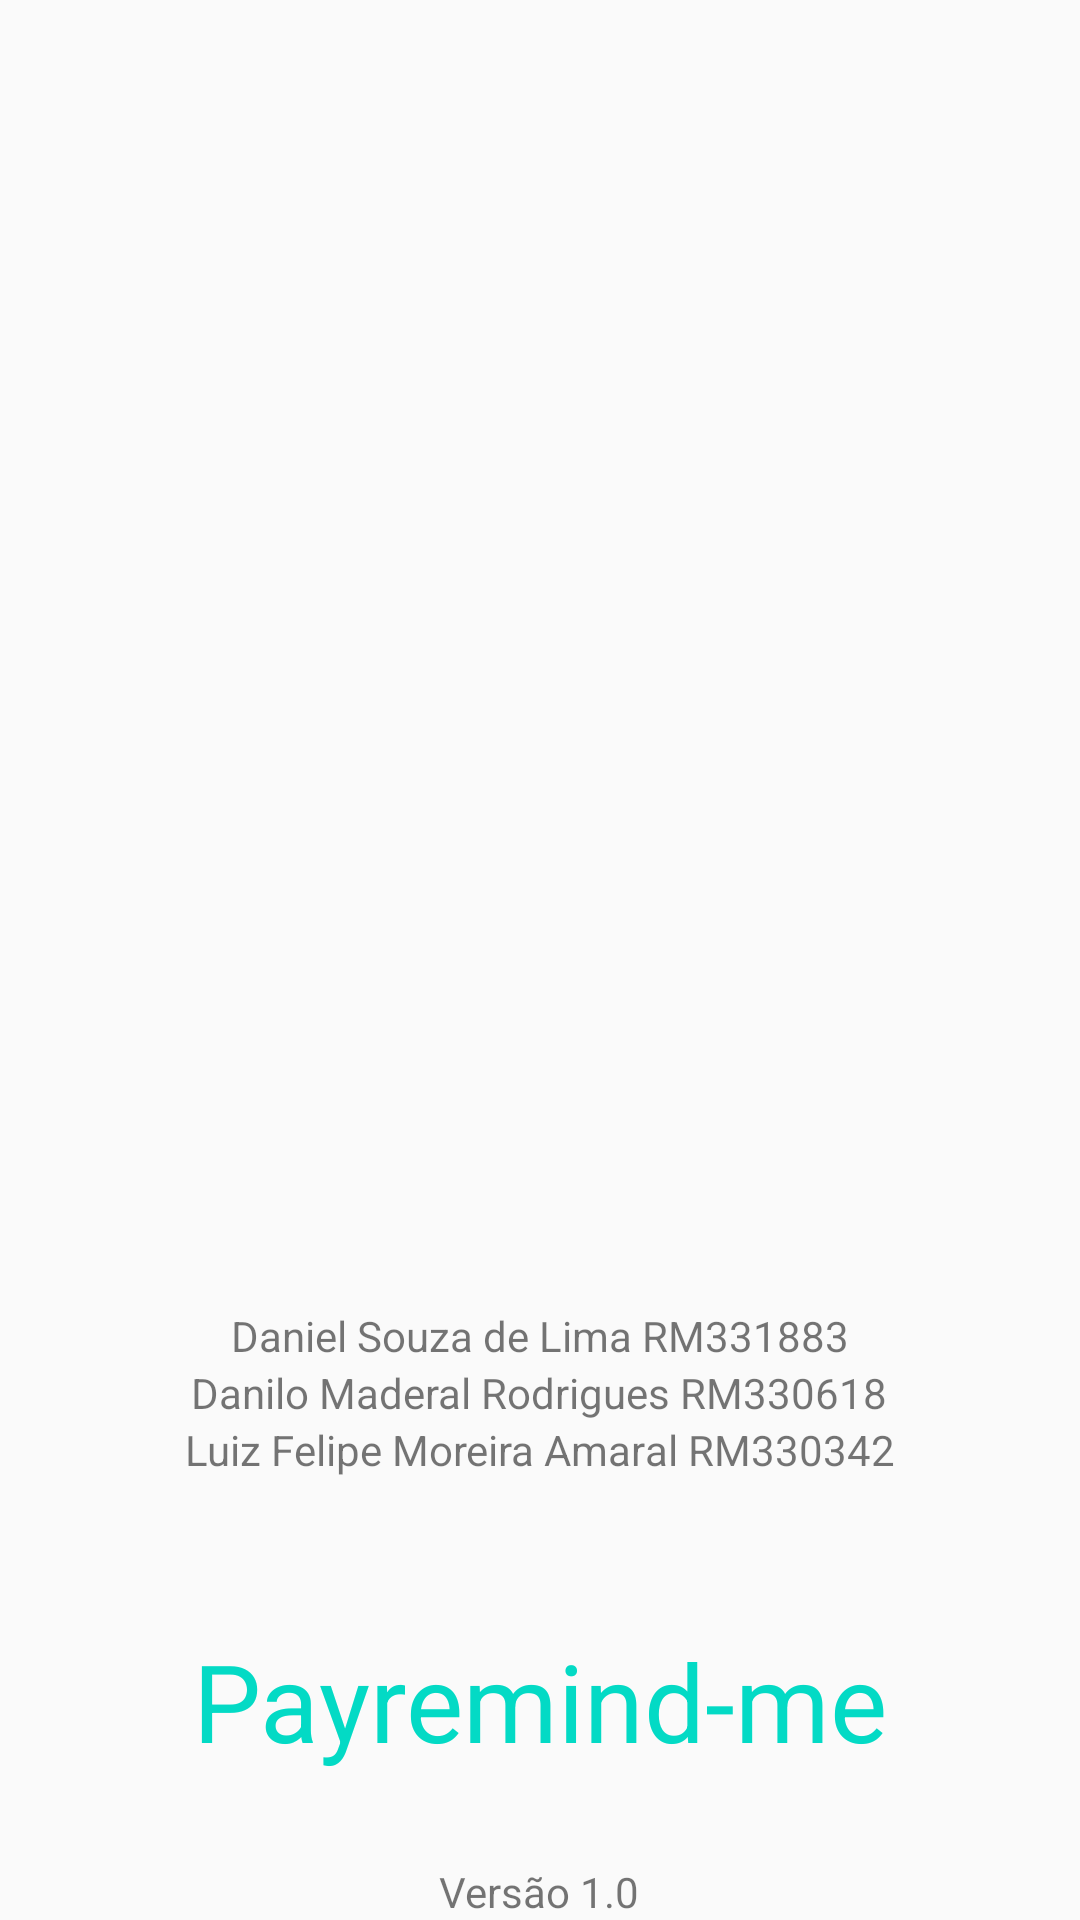

Android layout source for this screen:
<!-- AndroidManifest.xml: application theme AppTheme -->
<!-- res/layout/activity_sobre.xml -->
<?xml version="1.0" encoding="utf-8"?>
<LinearLayout xmlns:android="http://schemas.android.com/apk/res/android"
              xmlns:tools="http://schemas.android.com/tools"
              xmlns:app="http://schemas.android.com/apk/res-auto"
              android:layout_width="match_parent"
              android:layout_height="match_parent"
              android:gravity="bottom|center"
              android:orientation="vertical"
              tools:context=".MenuActivity">

    <TextView
            android:layout_width="wrap_content"
            android:layout_height="wrap_content"

            android:text="@string/txt_daniel"/>

    <TextView
            android:layout_width="wrap_content"
            android:layout_height="wrap_content"

            android:text="@string/txt_danilo"/>

    <TextView
            android:layout_width="wrap_content"
            android:layout_height="wrap_content"

            android:text="@string/txt_luiz"/>

    <ImageView
            android:layout_width="wrap_content"
            android:layout_height="wrap_content"
            android:paddingTop="30dp"
            app:srcCompat="@drawable/logo"    />

    <TextView
            android:id="@+id/textView"
            style="@style/titulo"
            android:paddingBottom="30dp"
            android:text="@string/app_name"  />

    <TextView
            android:layout_width="wrap_content"
            android:layout_height="wrap_content"

            android:text="Versão 1.0"/>




</LinearLayout>
<!-- resources referenced by this layout -->
<resources>
  <string name="app_name">Payremind-me</string>
  <string name="txt_daniel" translatable="false">Daniel Souza de Lima RM331883</string>
  <string name="txt_danilo" translatable="false">Danilo Maderal Rodrigues RM330618</string>
  <string name="txt_luiz" translatable="false">Luiz Felipe Moreira Amaral RM330342</string>
  <style name="titulo">
          <item name="android:layout_width">wrap_content</item>
          <item name="android:layout_height">wrap_content</item>
          <item name="android:textColor">@color/colorAccent</item>
          <item name="android:textSize">36sp</item>
          <item name="android:layout_marginTop">20dp</item>
      </style>
  <style name="AppTheme" parent="Theme.AppCompat.Light.DarkActionBar">
          
          <item name="colorPrimary">@color/colorPrimary</item>
          <item name="colorPrimaryDark">@color/colorPrimaryDark</item>
          <item name="colorAccent">@color/colorAccent</item>
      </style>
  <!-- not gathered from this repository: default colours our renderer supplied (Android Studio template values) -->
  <color name="colorPrimary">#FF6200EE</color>
  <color name="colorPrimaryDark">#FF3700B3</color>
  <color name="colorAccent">#FF03DAC5</color>
</resources>
